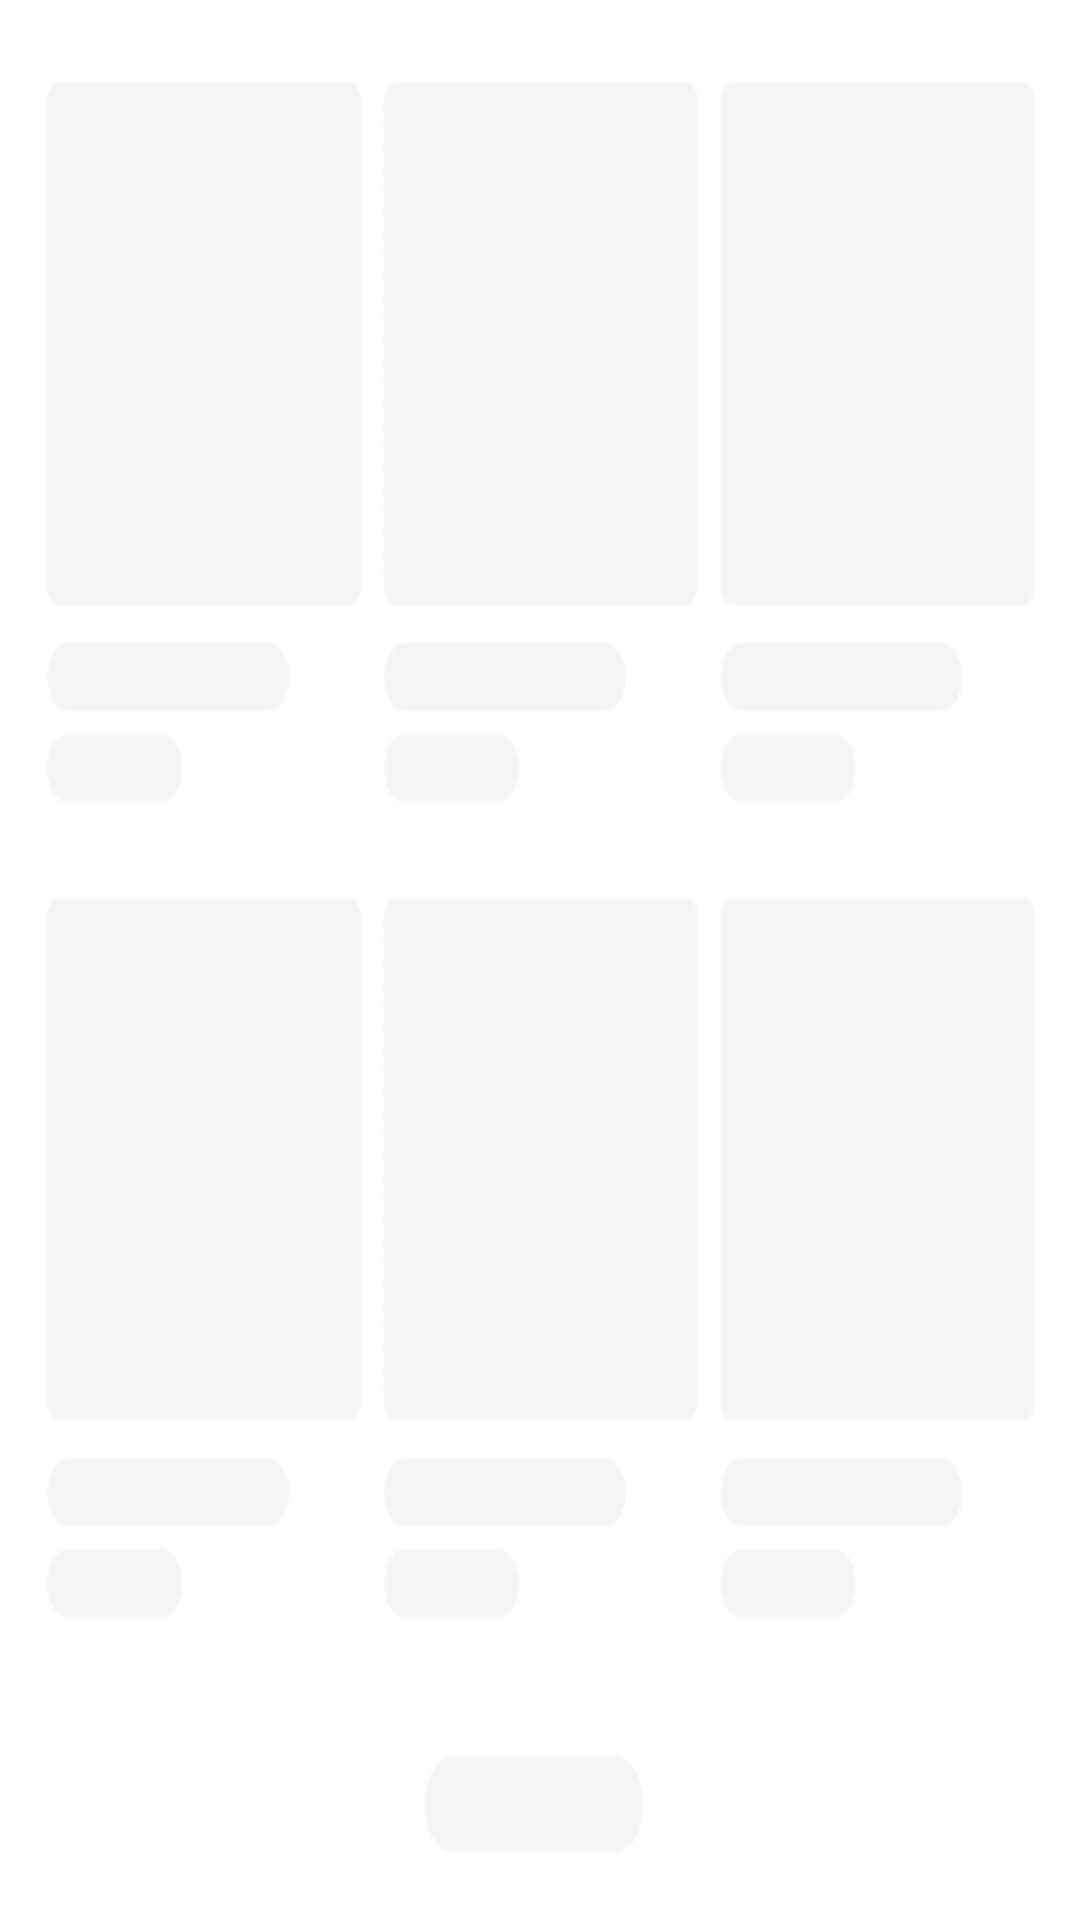

Write the Android layout XML for this screen, with the resource values it uses.
<!-- AndroidManifest.xml: application theme AppTheme -->
<!-- res/layout/activity_image_size_for_memory_test.xml -->
<?xml version="1.0" encoding="utf-8"?>
<RelativeLayout xmlns:android="http://schemas.android.com/apk/res/android"
    xmlns:tools="http://schemas.android.com/tools"
    android:layout_width="match_parent"
    android:layout_height="match_parent"
    tools:context=".activity.ImageSizeForMemoryTestActivity">


    <ImageView
        android:id="@+id/iv_big"
        android:layout_width="match_parent"
        android:layout_height="match_parent"
        android:background="@drawable/bg_big"
        android:scaleType="centerCrop" />

    <ImageView
        android:id="@+id/iv_small"
        android:layout_width="match_parent"
        android:layout_height="match_parent"
        android:background="@drawable/bg_small"
        android:scaleType="centerCrop" />

</RelativeLayout>
<!-- resources referenced by this layout -->
<resources>
  <!-- drawable bg_big: png bitmap (drawable-xxhdpi, 3630 bytes) -->
  <!-- drawable bg_small: png bitmap (drawable-xxhdpi, 2533 bytes) -->
  <style name="AppTheme" parent="Theme.AppCompat.Light.NoActionBar">
          
          <item name="colorPrimary">@color/colorPrimary</item>
          <item name="colorPrimaryDark">@color/colorPrimaryDark</item>
          <item name="colorAccent">@color/colorAccent</item>
      </style>
  <!-- not gathered from this repository: default colours our renderer supplied (Android Studio template values) -->
  <color name="colorPrimary">#FF6200EE</color>
  <color name="colorPrimaryDark">#FF3700B3</color>
  <color name="colorAccent">#FF03DAC5</color>
</resources>
